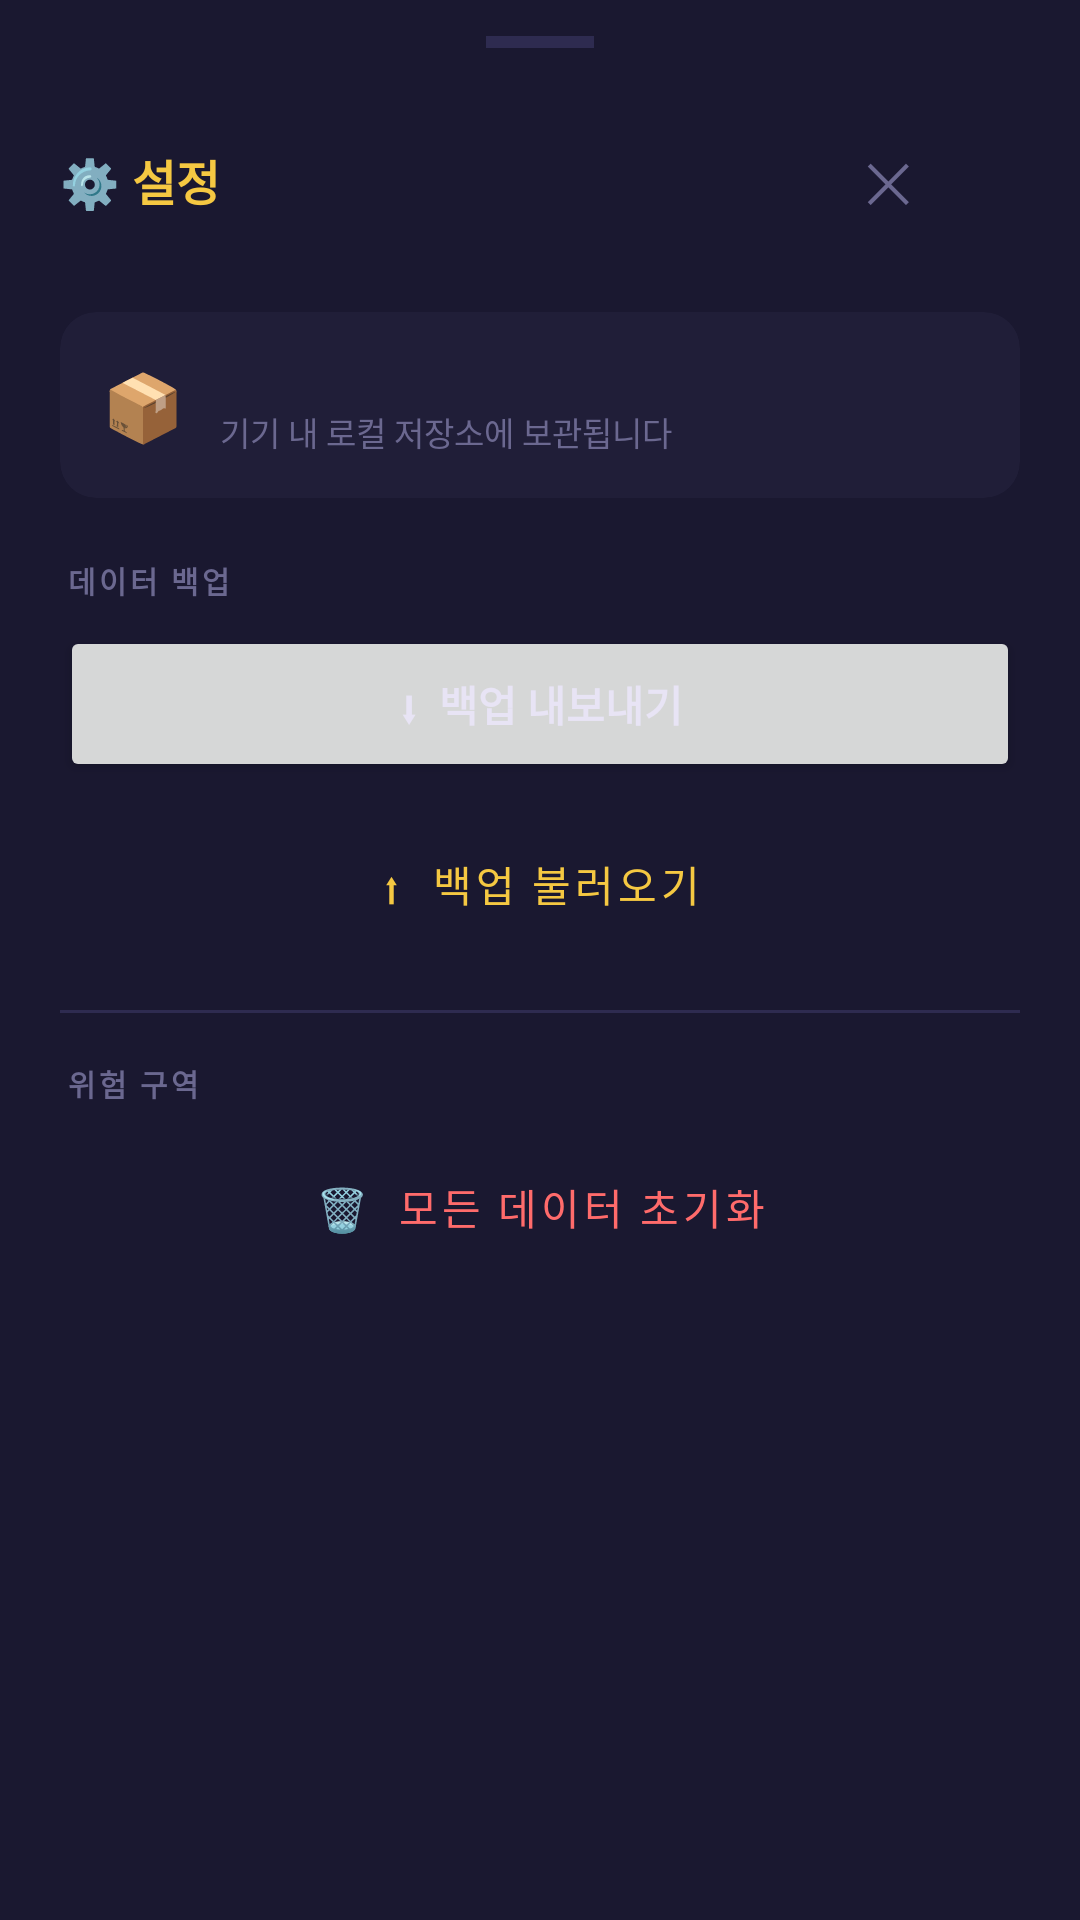

Android layout source for this screen:
<!-- AndroidManifest.xml: application theme Theme.RoutineQuest -->
<!-- res/layout/sheet_settings.xml -->
<?xml version="1.0" encoding="utf-8"?>
<LinearLayout
    xmlns:android="http://schemas.android.com/apk/res/android"
    android:layout_width="match_parent"
    android:layout_height="wrap_content"
    android:orientation="vertical"
    android:background="@color/card"
    android:paddingBottom="32dp">

    <View android:layout_width="36dp" android:layout_height="4dp" android:layout_gravity="center_horizontal" android:layout_marginTop="12dp" android:background="@color/border"/>

    <LinearLayout android:layout_width="match_parent" android:layout_height="wrap_content" android:orientation="horizontal" android:padding="20dp" android:gravity="center_vertical">
        <TextView android:layout_width="0dp" android:layout_height="wrap_content" android:layout_weight="1" android:text="⚙️ 설정" android:textSize="16sp" android:textStyle="bold" android:textColor="@color/gold"/>
        <Button android:id="@+id/btn_close" style="@style/Widget.MaterialComponents.Button.TextButton" android:layout_width="wrap_content" android:layout_height="wrap_content" android:text="✕" android:textSize="18sp" android:textColor="@color/text_muted"/>
    </LinearLayout>

    
    <androidx.cardview.widget.CardView
        android:layout_width="match_parent"
        android:layout_height="wrap_content"
        android:layout_marginStart="20dp"
        android:layout_marginEnd="20dp"
        android:layout_marginBottom="20dp"
        app:cardBackgroundColor="@color/card2"
        app:cardCornerRadius="12dp"
        app:cardElevation="0dp"
        xmlns:app="http://schemas.android.com/apk/res-auto">
        <LinearLayout android:layout_width="match_parent" android:layout_height="wrap_content" android:orientation="horizontal" android:padding="14dp" android:gravity="center_vertical">
            <TextView android:layout_width="wrap_content" android:layout_height="wrap_content" android:text="📦" android:textSize="22sp" android:layout_marginEnd="12dp"/>
            <LinearLayout android:layout_width="0dp" android:layout_height="wrap_content" android:layout_weight="1" android:orientation="vertical">
                <TextView android:id="@+id/tv_data_info" android:layout_width="wrap_content" android:layout_height="wrap_content" android:textSize="13sp" android:textStyle="bold" android:textColor="@color/text_primary"/>
                <TextView android:layout_width="wrap_content" android:layout_height="wrap_content" android:text="기기 내 로컬 저장소에 보관됩니다" android:textSize="11sp" android:textColor="@color/text_muted"/>
            </LinearLayout>
        </LinearLayout>
    </androidx.cardview.widget.CardView>

    
    <TextView android:layout_width="wrap_content" android:layout_height="wrap_content" android:text="데이터 백업" android:textSize="10sp" android:textStyle="bold" android:textColor="@color/text_muted" android:letterSpacing="0.1" android:layout_marginStart="22dp" android:layout_marginBottom="8dp"/>

    <LinearLayout android:layout_width="match_parent" android:layout_height="wrap_content" android:orientation="vertical" android:layout_marginStart="20dp" android:layout_marginEnd="20dp" android:layout_marginBottom="16dp">
        <Button android:id="@+id/btn_export" android:layout_width="match_parent" android:layout_height="52dp" android:text="⬇  백업 내보내기" android:textStyle="bold" android:layout_marginBottom="8dp"/>
        <Button android:id="@+id/btn_import" android:layout_width="match_parent" android:layout_height="52dp" android:text="⬆  백업 불러오기" style="@style/Widget.MaterialComponents.Button.OutlinedButton"/>
    </LinearLayout>

    <View android:layout_width="match_parent" android:layout_height="1dp" android:background="@color/border" android:layout_marginStart="20dp" android:layout_marginEnd="20dp" android:layout_marginBottom="16dp"/>

    
    <TextView android:layout_width="wrap_content" android:layout_height="wrap_content" android:text="위험 구역" android:textSize="10sp" android:textStyle="bold" android:textColor="@color/text_muted" android:letterSpacing="0.1" android:layout_marginStart="22dp" android:layout_marginBottom="8dp"/>

    <Button
        android:id="@+id/btn_reset"
        android:layout_width="match_parent"
        android:layout_height="52dp"
        android:layout_marginStart="20dp"
        android:layout_marginEnd="20dp"
        android:text="🗑  모든 데이터 초기화"
        android:textColor="#FFFF6B6B"
        style="@style/Widget.MaterialComponents.Button.OutlinedButton"
        app:strokeColor="#33FF6B6B"
        xmlns:app="http://schemas.android.com/apk/res-auto"/>
</LinearLayout>
<!-- resources referenced by this layout -->
<resources>
  <color name="border">#2E2B50</color>
  <color name="card">#1A1830</color>
  <color name="card2">#201E38</color>
  <color name="gold">#F5C842</color>
  <color name="text_muted">#6B6890</color>
  <color name="text_primary">#E8E4F5</color>
  <style name="Theme.RoutineQuest" parent="Theme.MaterialComponents.DayNight.NoActionBar">
          <item name="colorPrimary">@color/gold</item>
          <item name="colorPrimaryVariant">@color/bg2</item>
          <item name="colorOnPrimary">@color/bg</item>
          <item name="colorSecondary">@color/gold</item>
          <item name="colorOnSecondary">@color/bg</item>
          <item name="android:windowBackground">@color/bg</item>
          <item name="android:statusBarColor">@color/bg</item>
          <item name="android:navigationBarColor">@color/bg2</item>
          <item name="colorSurface">@color/card</item>
          <item name="colorOnSurface">@color/text_primary</item>
          <item name="android:textColor">@color/text_primary</item>
          <item name="android:fontFamily">sans-serif</item>
          <item name="bottomNavigationStyle">@style/BottomNavStyle</item>
      </style>
  <color name="bg2">#13112A</color>
  <color name="bg">#0D0C1A</color>
  <style name="BottomNavStyle" parent="Widget.MaterialComponents.BottomNavigationView">
          <item name="android:background">@color/bg2</item>
          <item name="itemIconTint">@color/bottom_nav_color</item>
          <item name="itemTextColor">@color/bottom_nav_color</item>
          <item name="elevation">8dp</item>
      </style>
</resources>
